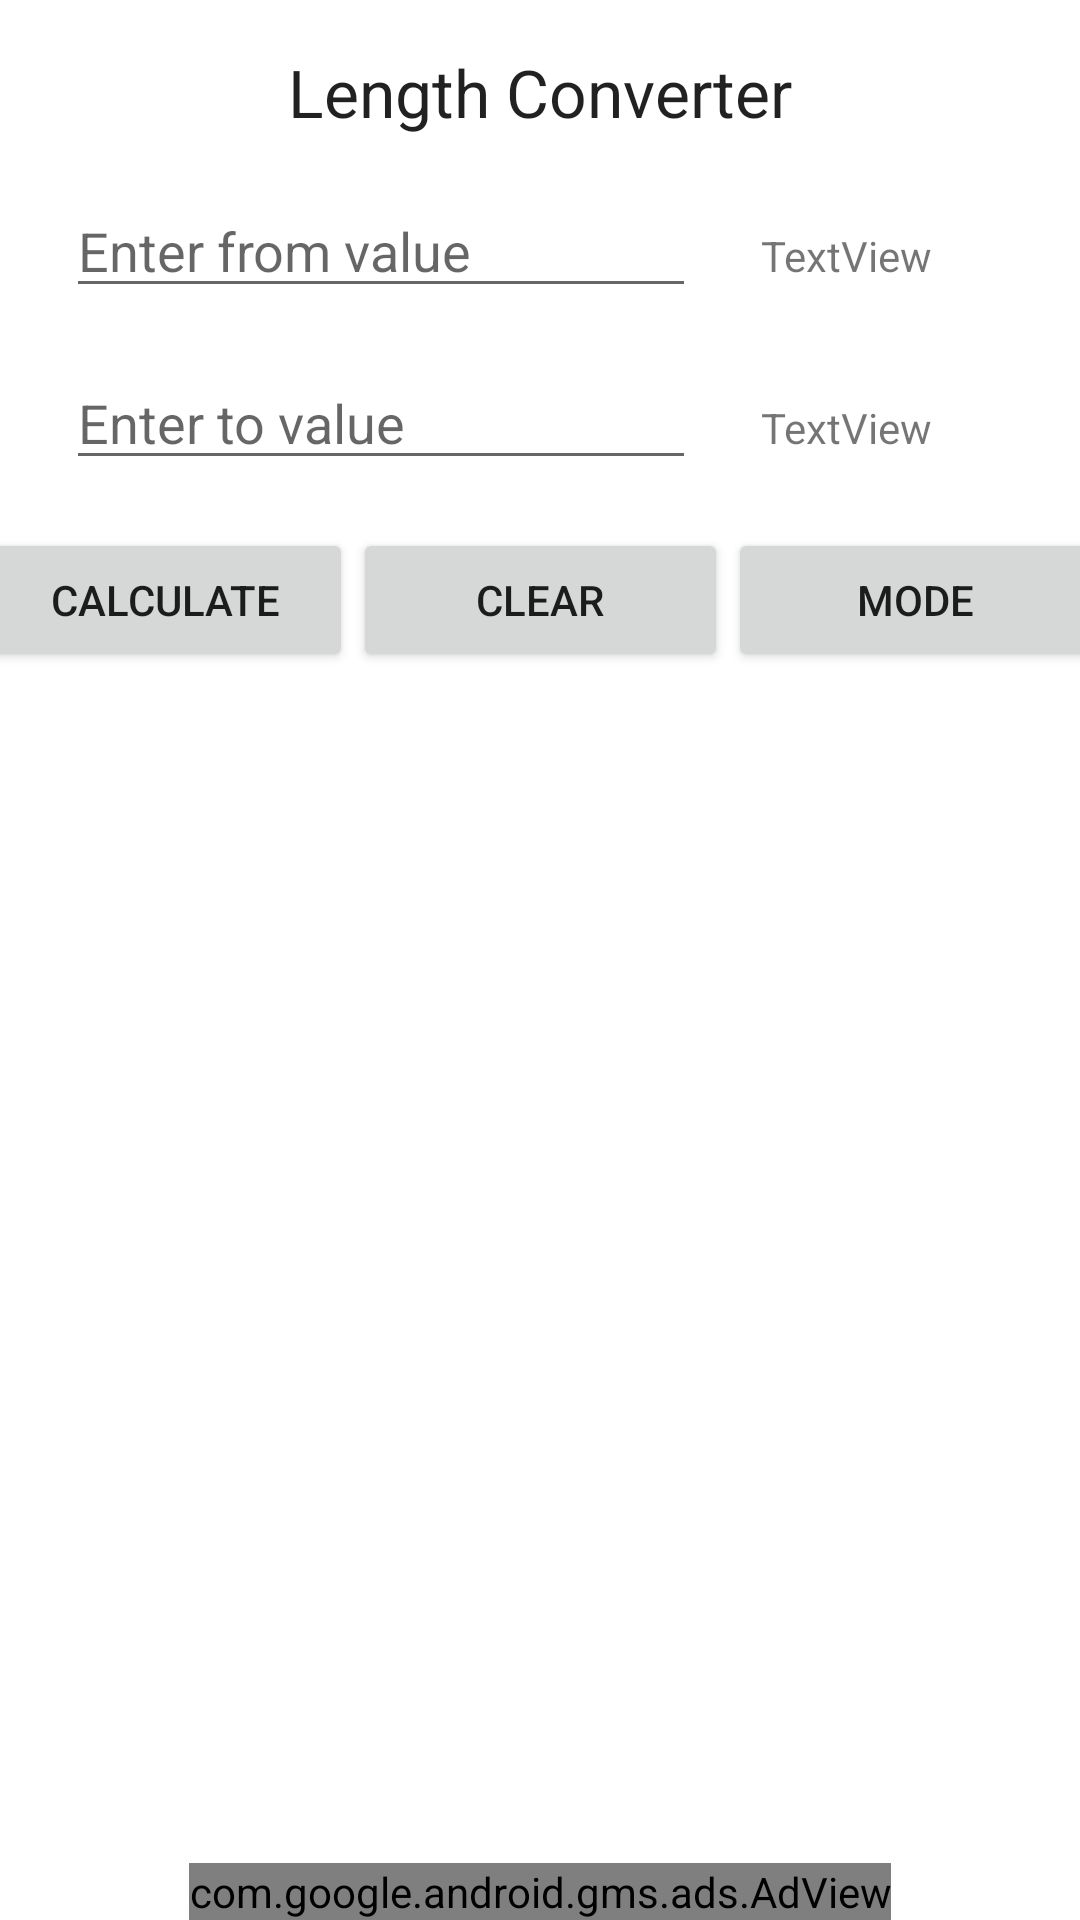

Write the Android layout XML for this screen, with the resource values it uses.
<!-- AndroidManifest.xml: application theme Theme.ConversionCalculator -->
<!-- res/layout/fragment_main.xml -->
<?xml version="1.0" encoding="utf-8"?>
<androidx.constraintlayout.widget.ConstraintLayout xmlns:android="http://schemas.android.com/apk/res/android"
    xmlns:app="http://schemas.android.com/apk/res-auto"
    xmlns:tools="http://schemas.android.com/tools"
    android:layout_width="match_parent"
    android:layout_height="match_parent"
    tools:context=".MainFragment">

    <TextView
        android:id="@+id/calculator_title"
        android:layout_width="wrap_content"
        android:layout_height="wrap_content"
        android:layout_marginTop="16dp"
        android:text="@string/calculator_length_title"
        android:textAppearance="@style/TextAppearance.AppCompat.Large"
        app:layout_constraintEnd_toEndOf="parent"
        app:layout_constraintStart_toStartOf="parent"
        app:layout_constraintTop_toTopOf="parent" />

    <androidx.constraintlayout.widget.Guideline
        android:id="@+id/guideline2"
        android:layout_width="wrap_content"
        android:layout_height="wrap_content"
        android:orientation="vertical"
        app:layout_constraintGuide_percent="0.66" />

    <TextView
        android:id="@+id/from_units"
        android:layout_width="wrap_content"
        android:layout_height="wrap_content"
        android:layout_marginStart="16dp"
        android:text="TextView"
        app:layout_constraintBaseline_toBaselineOf="@+id/from_field"
        app:layout_constraintStart_toStartOf="@+id/guideline2" />

    <EditText
        android:id="@+id/from_field"
        android:layout_width="wrap_content"
        android:layout_height="wrap_content"
        android:layout_marginStart="16dp"
        android:layout_marginTop="16dp"
        android:ems="10"
        android:hint="@string/from_hint"
        android:inputType="numberDecimal"
        app:layout_constraintEnd_toStartOf="@+id/guideline2"
        app:layout_constraintStart_toStartOf="parent"
        app:layout_constraintTop_toBottomOf="@+id/calculator_title" />

    <EditText
        android:id="@+id/to_field"
        android:layout_width="wrap_content"
        android:layout_height="wrap_content"
        android:layout_marginStart="16dp"
        android:layout_marginTop="16dp"
        android:ems="10"
        android:hint="@string/to_hint"
        android:inputType="numberDecimal"
        app:layout_constraintEnd_toStartOf="@+id/guideline2"
        app:layout_constraintStart_toStartOf="parent"
        app:layout_constraintTop_toBottomOf="@+id/from_field" />

    <TextView
        android:id="@+id/to_units"
        android:layout_width="wrap_content"
        android:layout_height="wrap_content"
        android:layout_marginStart="16dp"
        android:text="TextView"
        app:layout_constraintBaseline_toBaselineOf="@+id/to_field"
        app:layout_constraintStart_toStartOf="@+id/guideline2" />

    <Button
        android:id="@+id/button_calc"
        android:layout_width="125dp"
        android:layout_height="wrap_content"
        android:layout_marginTop="16dp"
        android:text="@string/button_calc_label"
        app:layout_constraintEnd_toStartOf="@+id/button_clear"
        app:layout_constraintHorizontal_bias="0.5"
        app:layout_constraintStart_toStartOf="parent"
        app:layout_constraintTop_toBottomOf="@+id/to_field" />

    <Button
        android:id="@+id/button_clear"
        android:layout_width="125dp"
        android:layout_height="wrap_content"
        android:layout_marginTop="16dp"
        android:text="@string/button_clear_label"
        app:layout_constraintEnd_toStartOf="@+id/button_mode"
        app:layout_constraintHorizontal_bias="0.5"
        app:layout_constraintStart_toEndOf="@+id/button_calc"
        app:layout_constraintTop_toBottomOf="@+id/to_field" />

    <Button
        android:id="@+id/button_mode"
        android:layout_width="125dp"
        android:layout_height="wrap_content"
        android:text="@string/button_mode_label"
        app:layout_constraintEnd_toEndOf="parent"
        app:layout_constraintHorizontal_bias="0.5"
        app:layout_constraintStart_toEndOf="@+id/button_clear"
        app:layout_constraintTop_toTopOf="@+id/button_clear" />

    <com.google.android.gms.ads.AdView
        android:id="@+id/adView"
        android:layout_width="wrap_content"
        android:layout_height="wrap_content"
        android:layout_alignParentBottom="true"
        android:layout_centerHorizontal="true"
        app:adSize="BANNER"
        app:adUnitId="ca-app-pub-3940256099942544/6300978111"
        app:layout_constraintBottom_toBottomOf="parent"
        app:layout_constraintEnd_toEndOf="parent"
        app:layout_constraintStart_toStartOf="parent"></com.google.android.gms.ads.AdView>

</androidx.constraintlayout.widget.ConstraintLayout>
<!-- resources referenced by this layout -->
<resources>
  <string name="button_calc_label">Calculate</string>
  <string name="button_clear_label">Clear</string>
  <string name="button_mode_label">Mode</string>
  <string name="calculator_length_title">Length Converter</string>
  <string name="from_hint">Enter from value</string>
  <string name="to_hint">Enter to value</string>
  <style name="Theme.ConversionCalculator" parent="Theme.MaterialComponents.DayNight.DarkActionBar">
          
          <item name="colorPrimary">@color/purple_500</item>
          <item name="colorPrimaryVariant">@color/purple_700</item>
          <item name="colorOnPrimary">@color/white</item>
          
          <item name="colorSecondary">@color/teal_200</item>
          <item name="colorSecondaryVariant">@color/teal_700</item>
          <item name="colorOnSecondary">@color/black</item>
          
          <item name="android:statusBarColor" tools:targetApi="l">?attr/colorPrimaryVariant</item>
          
      </style>
  <!-- not gathered from this repository: default colours our renderer supplied (Android Studio template values) -->
  <color name="purple_500">#FF6200EE</color>
  <color name="purple_700">#FF3700B3</color>
  <color name="teal_200">#FF03DAC5</color>
  <color name="teal_700">#FF018786</color>
  <color name="black">#FF000000</color>
  <color name="white">#FFFFFFFF</color>
</resources>
